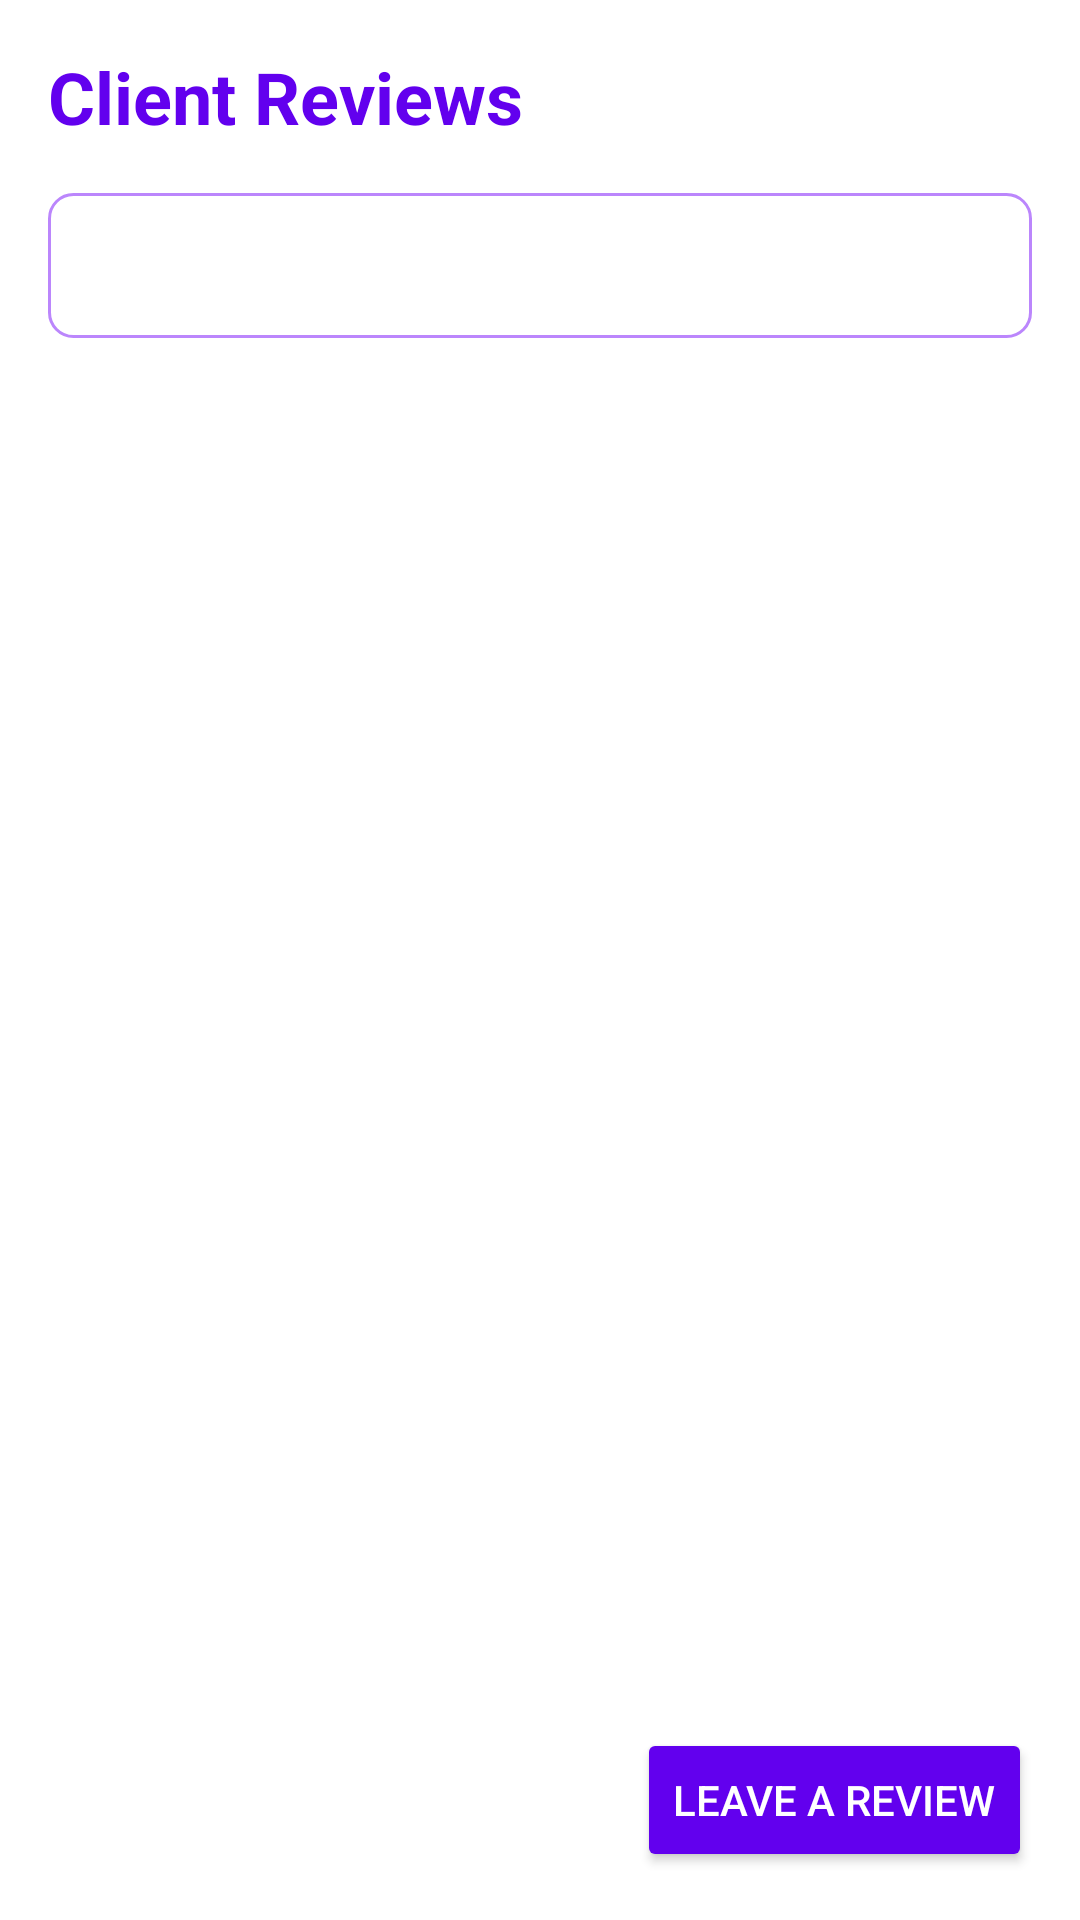

Android layout source for this screen:
<!-- AndroidManifest.xml: application theme Theme.AppCompat -->
<!-- res/layout/activity_clients_review_list.xml -->
<androidx.constraintlayout.widget.ConstraintLayout
    xmlns:android="http://schemas.android.com/apk/res/android"
    xmlns:app="http://schemas.android.com/apk/res-auto"
    xmlns:tools="http://schemas.android.com/tools"
    android:layout_width="match_parent"
    android:layout_height="match_parent"
    android:background="@color/white"
    tools:context=".MainActivity">

    <TextView
        android:id="@+id/tvTitle"
        android:layout_width="wrap_content"
        android:layout_height="wrap_content"
        android:text="Client Reviews"
        android:textColor="@color/purple_500"
        android:textSize="24sp"
        android:textStyle="bold"
        android:layout_marginTop="16dp"
        android:layout_marginStart="16dp"
        app:layout_constraintStart_toStartOf="parent"
        app:layout_constraintTop_toTopOf="parent"/>

    <EditText
        android:id="@+id/etFilter"
        android:layout_width="0dp"
        android:layout_height="wrap_content"
        android:hint="Filter by Freelancer"
        android:background="@drawable/search_background"
        android:padding="12dp"
        android:layout_marginTop="16dp"
        android:layout_marginStart="16dp"
        android:layout_marginEnd="16dp"
        android:textColor="@color/purple_200"
        app:layout_constraintStart_toStartOf="parent"
        app:layout_constraintEnd_toEndOf="parent"
        app:layout_constraintTop_toBottomOf="@id/tvTitle"/>

    <androidx.recyclerview.widget.RecyclerView
        android:id="@+id/rvReviews"
        android:layout_width="0dp"
        android:layout_height="0dp"
        android:layout_marginStart="16dp"
        android:layout_marginTop="16dp"
        android:layout_marginEnd="16dp"
        app:layout_constraintBottom_toBottomOf="parent"
        app:layout_constraintEnd_toEndOf="parent"
        app:layout_constraintStart_toStartOf="parent"
        app:layout_constraintTop_toBottomOf="@id/etFilter" />

    <Button
        android:id="@+id/btnAddReview"
        android:layout_width="wrap_content"
        android:layout_height="wrap_content"
        android:layout_gravity="end"
        android:layout_margin="16dp"
        android:layout_marginEnd="56dp"
        android:layout_marginBottom="252dp"
        android:backgroundTint="@color/purple_500"
        android:text="Leave a Review"
        android:textColor="@color/white"
        app:layout_constraintBottom_toBottomOf="parent"
        app:layout_constraintEnd_toEndOf="parent" />
</androidx.constraintlayout.widget.ConstraintLayout>
<!-- resources referenced by this layout -->
<resources>
  <color name="white">#FFFFFF</color>
  <!-- drawable search_background (drawable) -->
  <?xml version="1.0" encoding="utf-8"?>
  <shape xmlns:android="http://schemas.android.com/apk/res/android"
      android:shape="rectangle">
  
      <solid android:color="@color/white" />
  
      <corners android:radius="8dp" />
  
      <stroke
          android:width="1dp"
          android:color="@color/purple_200"/>
  
  </shape>
  <!-- not gathered from this repository: default colours our renderer supplied (Android Studio template values) -->
  <color name="purple_200">#FFBB86FC</color>
  <color name="purple_500">#FF6200EE</color>
</resources>
